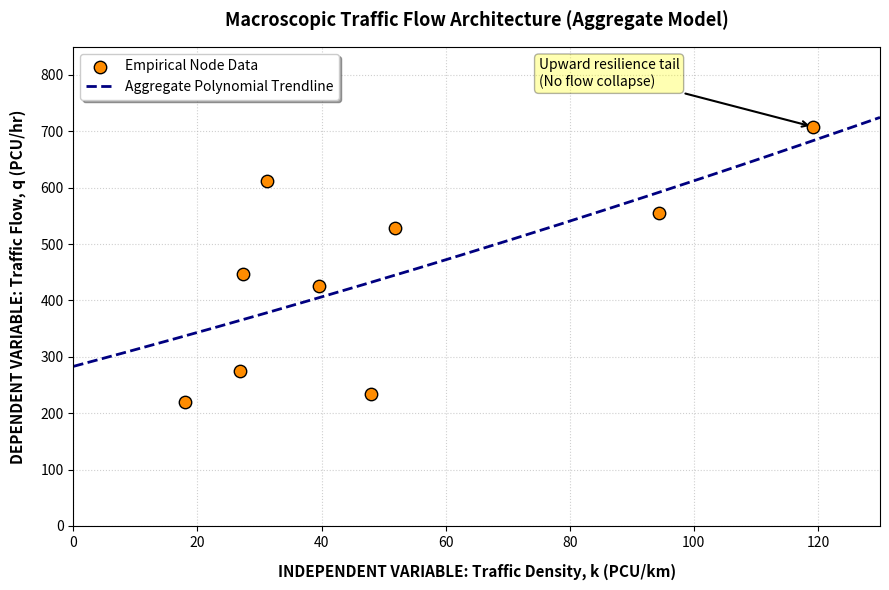

This chart was generated by the following Python code:
# now we will draw the scatter chart

import numpy as np
import matplotlib.pyplot as plt

# 1. Define the empirical data points from your study
k_density = np.array([94.36, 39.60, 18.02, 26.93, 47.93, 51.76, 27.33, 119.13, 31.20])
q_flow = np.array([554.64, 425.48, 219.20, 275.36, 234.64, 529.20, 446.68, 708.32, 612.52])

# 2. Coefficients from your Google Sheets aggregate trendline
# Equation: q = 0.00352*x^2 + 2.94*x + 283
A = 0.00352
B = 2.94
C_intercept = 283.0

print(f"{'Empirical q':<12} | {'Discriminant':<14} | {'Physical Root (x1)':<20} | {'Status'}")
print("-" * 65)

# Calculate the exact roots for each empirical q value
for q in q_flow:
    # Rearranged to standard form: A*x^2 + B*x + (C_intercept - q) = 0
    C_prime = C_intercept - q
    discriminant = (B ** 2) - (4 * A * C_prime)
    
    if discriminant < 0:
        print(f"{q:<12.2f} | {discriminant:<14.2f} | {'None':<20} | No Real Solutions")
    else:
        x1 = (-B + np.sqrt(discriminant)) / (2 * A)
        x2 = (-B - np.sqrt(discriminant)) / (2 * A)
        
        # Determine if the root is physically meaningful for traffic density
        if x1 > 0:
            status = "Valid Physical Density"
            display_root = f"{x1:.2f} PCU/km"
        else:
            status = "Negative Root (Impossible)"
            display_root = f"{x1:.2f} PCU/km"
        print(f"{q:<12.2f} | {discriminant:<14.2f} | {display_root:<20} | {status}")

# 3. Generate the Academic Plot
plt.figure(figsize=(9, 6))

# Plot the raw empirical data points
plt.scatter(k_density, q_flow, color='darkorange', edgecolors='black', s=80, zorder=5, label='Empirical Node Data')

# Generate smooth line points for the trendline curve
k_smooth = np.linspace(0, 130, 300)
q_trend = A * (k_smooth ** 2) + B * k_smooth + C_intercept
plt.plot(k_smooth, q_trend, color='navy', linestyle='--', linewidth=2, label='Aggregate Polynomial Trendline')

# Define Variables clearly on the axes
plt.xlabel('INDEPENDENT VARIABLE: Traffic Density, k (PCU/km)', fontsize=11, fontweight='bold', labelpad=10)
plt.ylabel('DEPENDENT VARIABLE: Traffic Flow, q (PCU/hr)', fontsize=11, fontweight='bold', labelpad=10)
plt.title('Macroscopic Traffic Flow Architecture (Aggregate Model)', fontsize=13, fontweight='bold', pad=15)

# Visual styling
plt.xlim(0, 130)
plt.ylim(0, 850)
plt.grid(True, linestyle=':', alpha=0.6)
plt.legend(loc='upper left', frameon=True, shadow=True)

# Annotate the anomalous upward-bending behavior
plt.annotate('Upward resilience tail\n(No flow collapse)', xy=(119.13, 708.32), xytext=(75, 780),
             arrowprops=dict(facecolor='black', arrowstyle='->', lw=1.5),
             fontsize=10, bbox=dict(boxstyle="round,pad=0.3", fc="yellow", alpha=0.3))

plt.tight_layout()
plt.show()
